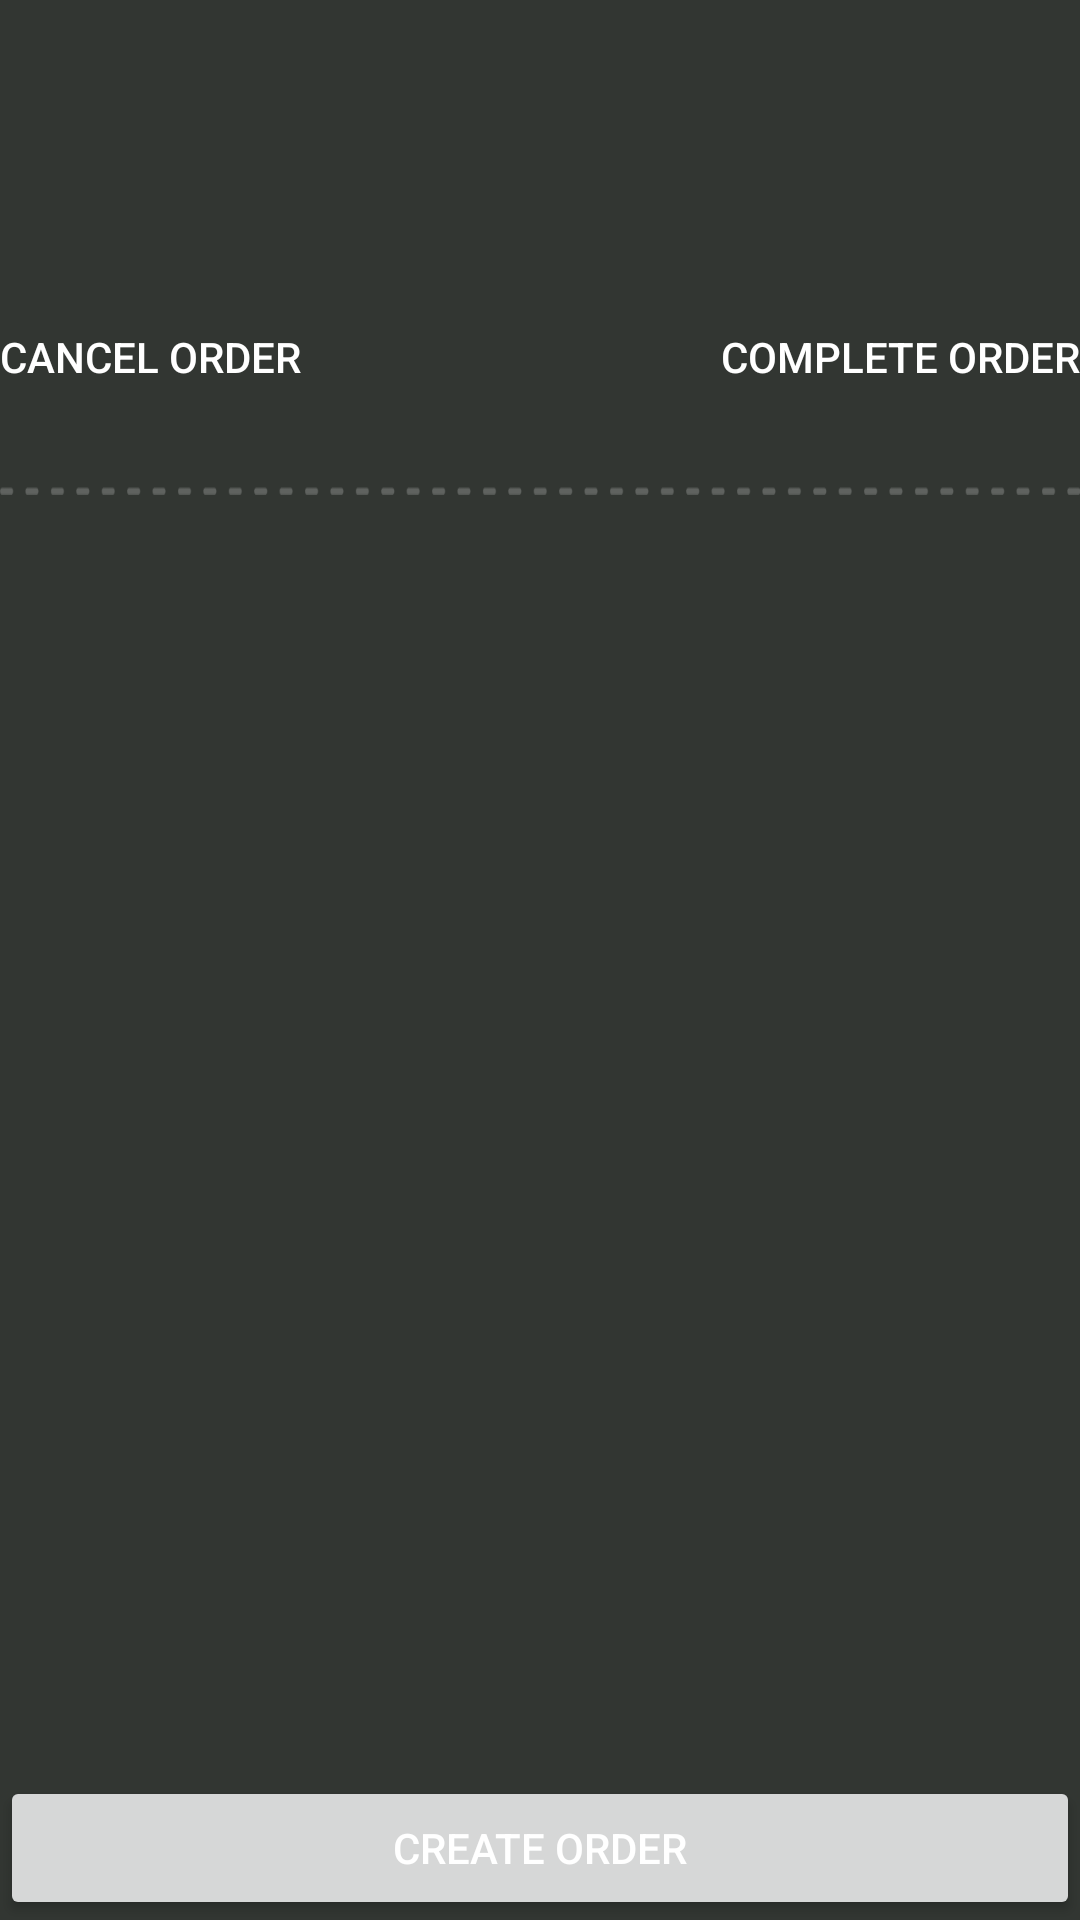

Write the Android layout XML for this screen, with the resource values it uses.
<!-- AndroidManifest.xml: application theme AppTheme -->
<!-- res/layout/fragment_order_details.xml -->
<RelativeLayout xmlns:android="http://schemas.android.com/apk/res/android"
                xmlns:tools="http://schemas.android.com/tools"
                android:layout_width="match_parent"
                android:layout_height="match_parent"
                tools:context="com.rockets12.example.fragment.MealsFragment">

    <LinearLayout
        android:id="@+id/linear_restaurant_header"
        android:layout_width="match_parent"
        android:layout_height="wrap_content"
        android:layout_alignParentTop="true"
        android:orientation="vertical">

        <TextView
            android:id="@+id/text_restaurant_title"
            android:layout_width="match_parent"
            android:layout_height="wrap_content"/>

        <TextView
            android:id="@+id/text_restaurant_desc"
            android:layout_width="match_parent"
            android:layout_height="wrap_content"/>

        <TextView
            android:id="@+id/text_restaurant_eta"
            android:layout_width="match_parent"
            android:layout_height="wrap_content"/>

        <TextView
            android:id="@+id/text_restaurant_min"
            android:layout_width="match_parent"
            android:layout_height="wrap_content"/>

        <TextView
            android:id="@+id/text_restaurant_tags"
            android:layout_width="match_parent"
            android:layout_height="wrap_content"
            android:ellipsize="marquee"/>

        <RelativeLayout
            android:id="@+id/layout_order_commands"
            android:layout_width="match_parent"
            android:layout_height="wrap_content">

            <Button
                android:id="@+id/button_cancel_order"
                android:layout_width="wrap_content"
                android:layout_height="wrap_content"
                android:layout_alignParentLeft="true"
                android:background="@android:color/transparent"
                android:text="CANCEL ORDER"/>

            <Button
                android:id="@+id/button_complete_order"
                android:layout_width="wrap_content"
                android:layout_height="wrap_content"
                android:layout_alignParentRight="true"
                android:background="@android:color/transparent"
                android:text="COMPLETE ORDER"/>

            <TextView
                android:id="@+id/text_restaurant_admin"
                android:layout_width="wrap_content"
                android:layout_height="wrap_content"
                android:layout_alignParentLeft="true"
                android:layout_below="@id/button_cancel_order"/>

            <TextView
                android:id="@+id/text_restaurant_amount"
                android:layout_width="wrap_content"
                android:layout_height="wrap_content"
                android:layout_alignParentRight="true"
                android:layout_below="@id/button_complete_order"/>

        </RelativeLayout>

        <View
            android:layout_width="match_parent"
            android:layout_height="3dp"
            android:background="@drawable/isprekidani_separator"/>

    </LinearLayout>

    <ListView
        android:id="@+id/list_orders"
        android:layout_width="match_parent"
        android:layout_height="wrap_content"
        android:layout_below="@id/linear_restaurant_header"
        android:divider="@drawable/isprekidani_separator"/>

    <Button
        android:id="@+id/button_join_order"
        android:layout_width="match_parent"
        android:layout_height="wrap_content"
        android:layout_alignParentBottom="true"
        android:text="@string/home_create"/>

</RelativeLayout>
<!-- resources referenced by this layout -->
<resources>
  <!-- drawable isprekidani_separator: png bitmap (drawable, 366 bytes) -->
  <string name="home_create">Create order</string>
  <style name="AppTheme" parent="Theme.AppCompat.Light.DarkActionBar">
          
          <item name="colorPrimary">@color/colorPrimary</item>
          <item name="colorPrimaryDark">@color/colorPrimaryDark</item>
          
          <item name="android:colorControlNormal">@android:color/white</item>
          <item name="android:colorControlHighlight">@android:color/white</item>
          <item name="android:colorControlActivated">@android:color/white</item>
          <item name="android:textColorHint">@android:color/white</item>
          <item name="android:colorBackground">@color/colorBackground</item>
          <item name="android:textColor">@android:color/white</item>
      </style>
  <color name="colorPrimary">#515451</color>
  <color name="colorPrimaryDark">#303F9F</color>
  <color name="colorBackground">#323632</color>
</resources>
